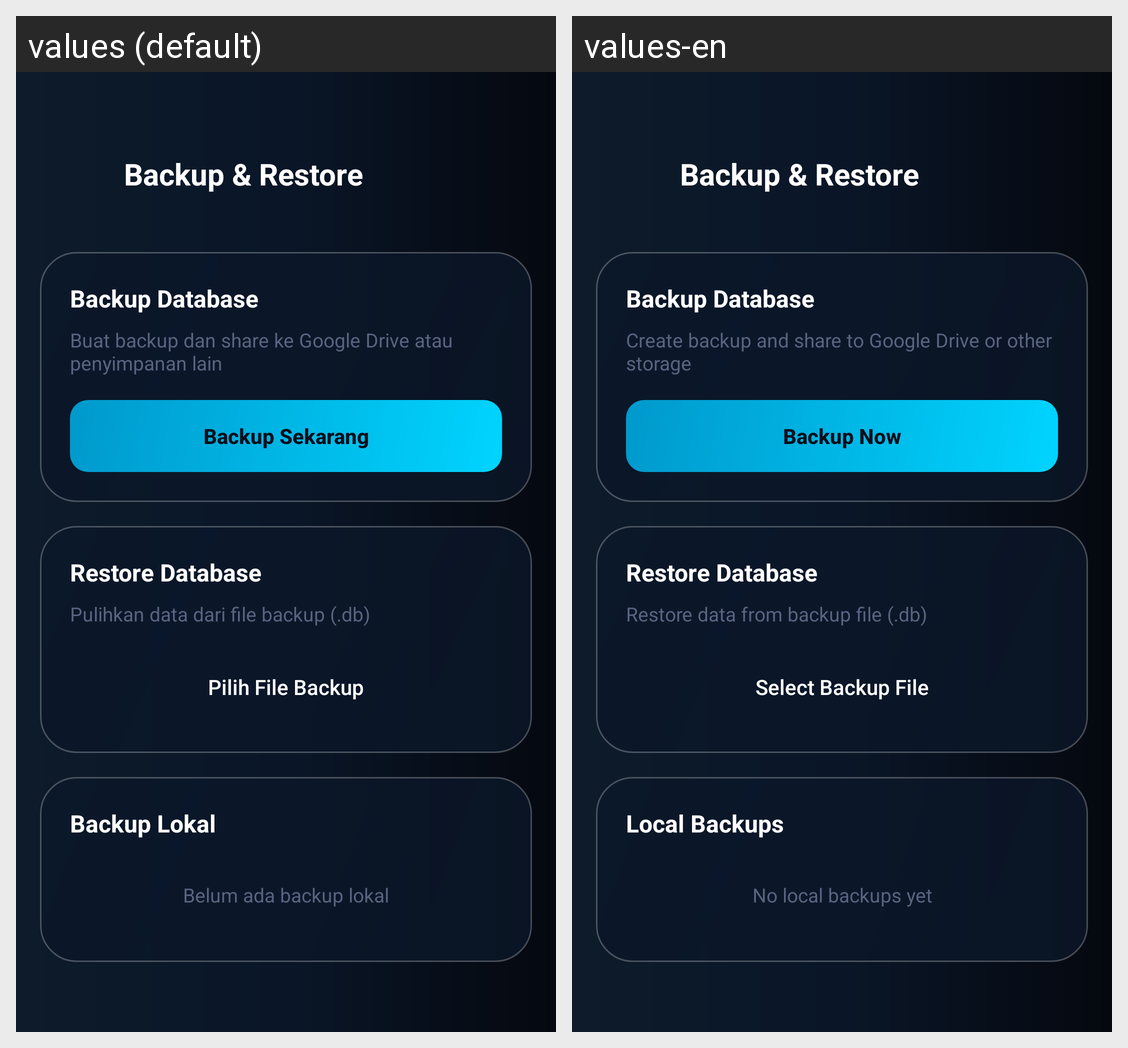

Strings drawn on this Android screen and how each of the app's shown locales translates them:
Android screen res/layout/activity_backup.xml rendered under 2 locales, left to right: values (default), values-en. Device: Nexus 5 (rendered at 1080×1920; each locale shown at half size, 540×960, under a caption strip naming it); theme Theme.DreyAssist.
Strings drawn on this screen, with the default value and each locale's value (text and hints the layout hard-codes, and strings that could not be matched under every locale, appear in the picture but are not listed):

backup_restore_title
  values: Backup & Restore
  values-en: Backup & Restore

backup_db
  values: Backup Database
  values-en: Backup Database

backup_desc
  values: Buat backup dan share ke Google Drive atau penyimpanan lain
  values-en: Create backup and share to Google Drive or other storage

btn_backup_now
  values: Backup Sekarang
  values-en: Backup Now

restore_db
  values: Restore Database
  values-en: Restore Database

restore_desc
  values: Pulihkan data dari file backup (.db)
  values-en: Restore data from backup file (.db)

btn_select_backup
  values: Pilih File Backup
  values-en: Select Backup File

local_backups
  values: Backup Lokal
  values-en: Local Backups

no_local_backups
  values: Belum ada backup lokal
  values-en: No local backups yet
